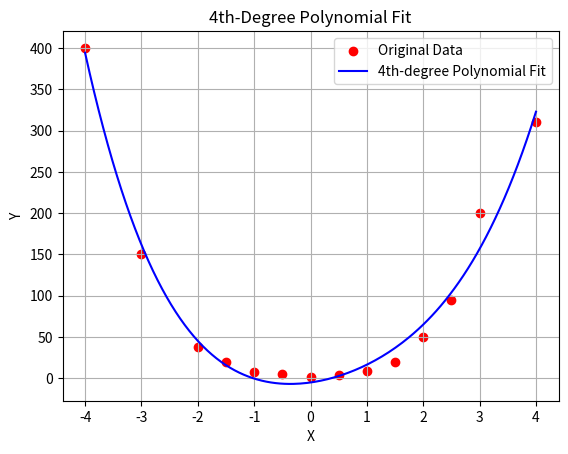

Here is the Python script that generated this plot:
def sum_of_x(X):
    sum=0
    for i in range(len(X)):
        sum=sum+X[i]
    return sum

def sum_of_y(Y):
    sum = 0
    for i in range(len(Y)):
        sum = sum + Y[i]
    return sum

def sum_of_x2(X):
    sum=0
    for i in range(len(X)):
        sum=sum+X[i]*X[i]
    return sum

def sum_of_xy(X,Y):
    sum=0
    for i in range(len(X)):
        sum=sum+X[i]*Y[i]
    return sum
def sum_of_x3(X):
    sum=0
    for i in range(len(X)):
        sum=sum+X[i]*X[i]*X[i]
    return sum
def sum_of_x4(X):
    sum=0
    for i in range(len(X)):
        sum=sum+X[i]*X[i]*X[i]*X[i]
    return sum
def sum_of_x2y(X,Y):
    sum=0
    for i in range(len(X)):
        sum=sum+X[i]*X[i]*Y[i]
    return sum
def sum_of_x5(X):
    sum=0
    for i in range(len(X)):
        sum=sum+X[i]*X[i]*X[i]*X[i]*X[i]
    return sum
def sum_of_x3y(X,Y):
    sum=0
    for i in range(len(X)):
        sum=sum+X[i]*X[i]*Y[i]*X[i]
    return sum
def sum_of_x6(X):
    sum=0
    for i in range(len(X)):
        sum=sum+X[i]*X[i]*X[i]*X[i]*X[i]*X[i]
    return sum
def sum_of_x4y(X,Y):
    sum=0
    for i in range(len(X)):
        sum=sum+X[i]*X[i]*Y[i]*X[i]*X[i]
    return sum

def sum_of_x7(X):
    sum=0
    for i in range(len(X)):
        sum=sum+X[i]*X[i]*X[i]*X[i]*X[i]*X[i]*X[i]
    return sum
def sum_of_x8(X):
    sum=0
    for i in range(len(X)):
        sum=sum+X[i]*X[i]*X[i]*X[i]*X[i]*X[i]*X[i]*X[i]
    return sum


# lets take a sample
X = [-4, -3, -2, -1.5, -1, -0.5, 0, 0.5, 1, 1.5, 2, 2.5, 3, 4]
Y = [400, 150, 38, 20, 8, 5, 2, 4, 9, 20, 50, 95, 200, 310]


n=len(X)
r_x=sum_of_x(X)
r_y=sum_of_y(Y)
r_x2=sum_of_x2(X)
r_x3=sum_of_x3(X)
r_x4=sum_of_x4(X)
r_X5=sum_of_x5(X)
r_x6=sum_of_x6(X)
r_x7=sum_of_x7(X)
r_x8=sum_of_x8(X)
r_xy=sum_of_xy(X,Y)
r_x2y=sum_of_x2y(X,Y)
r_x3y=sum_of_x3y(X,Y)
r_x4y=sum_of_x4y(X,Y)

import numpy as np
import matplotlib.pyplot as plt
delta=np.linalg.det([[n,r_x,r_x2,r_x3,r_x4],[r_x,r_x2,r_x3,r_x4,r_X5],[r_x2,r_x3,r_x4,r_X5,r_x6],[r_x3,r_x4,r_X5,r_x6,r_x7],[r_x4,r_X5,r_x6,r_x7,r_x8]])
delta1=np.linalg.det([[r_y,r_x,r_x2,r_x3,r_x4],[r_xy,r_x2,r_x3,r_x4,r_X5],[r_x2y,r_x3,r_x4,r_X5,r_x6],[r_x3y,r_x4,r_X5,r_x6,r_x7],[r_x4y,r_X5,r_x6,r_x7,r_x8]])
delta2=np.linalg.det([[n,r_y,r_x2,r_x3,r_x4],[r_x,r_xy,r_x3,r_x4,r_X5],[r_x2,r_x2y,r_x4,r_X5,r_x6],[r_x3,r_x3y,r_X5,r_x6,r_x7],[r_x4,r_x4y,r_x6,r_x7,r_x8]])
delta3=np.linalg.det([[n,r_x,r_y,r_x3,r_x4],[r_x,r_x2,r_xy,r_x4,r_X5],[r_x2,r_x3,r_x2y,r_X5,r_x6],[r_x3,r_x4,r_x3y,r_x6,r_x7],[r_x4,r_X5,r_x4y,r_x7,r_x8]])
delta4=np.linalg.det([[n,r_x,r_x2,r_y,r_x4],[r_x,r_x2,r_x3,r_xy,r_X5],[r_x2,r_x3,r_x4,r_x2y,r_x6],[r_x3,r_x4,r_X5,r_x3y,r_x7],[r_x4,r_X5,r_x6,r_x4y,r_x8]])
delta5=np.linalg.det([[n,r_x,r_x2,r_x3,r_y],[r_x,r_x2,r_x3,r_x4,r_xy],[r_x2,r_x3,r_x4,r_X5,r_x2y],[r_x3,r_x4,r_X5,r_x6,r_x3y],[r_x4,r_X5,r_x6,r_x7,r_x4y]])

a=delta1/delta
b=delta2/delta
c=delta3/delta
d=delta4/delta
e=delta5/delta

print("The fourth order polynomimal is : ")
print(f"Y = {a} + {b}X + {c}X^2 + {d}X^4")

# Visualization
x_vals = np.linspace(min(X), max(X), 200)  # Smooth x range
y_vals = a + b*x_vals + c*x_vals**2 + d*x_vals**3 + e*x_vals**4  # 4th-degree polynomial

# Original data points
plt.scatter(X, Y, color='red', label='Original Data')

# Polynomial curve
plt.plot(x_vals, y_vals, color='blue', label='4th-degree Polynomial Fit')

# Labels and title
plt.xlabel("X")
plt.ylabel("Y")
plt.title("4th-Degree Polynomial Fit")
plt.grid(True)
plt.legend()
plt.show()
